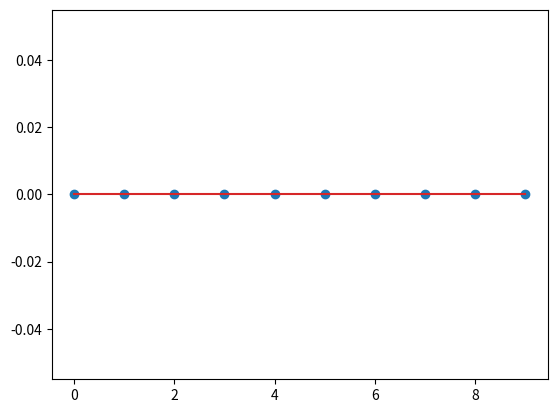

Recreate this plot in Python.
from pylab import *
import numpy as np
import matplotlib.pyplot as plt

X = np.array([1, 2, -1, 3, 1, 0, 2])
H = np.array([1, 2, -1])

def convolve(x, h):
    length = (len(x) + len(h) - 1)

    y = [0] * length

    for n in range(length):
        for k in range(len(x)):
            if n - k >= 0 and n - k < len(h):
                y[n] += x[k] * h[n - k]

    return y

N = 10

impulse = [0] * N

# print(convolve(X, H))

# print(roll(impulse,N//2))

# numbers = np.arange(N)

# impulse = zeros(N)
# impulse[0] = 1

# numbers = np.arange(N) - N//2
# print(impulse[numbers]) #prints the numbers from impulse with indeces present in numbers

# unit = zeros(N)
# unit[:N//2] = 1

# print(unit)

def convolve_np(x, y):
    z = np.zeros(len(x) + len(y) - 1)
    for n in range(len(z)):# explicit Python loop
        k = np.arange(max(n - len(y)+1, 0), min(n+1, len(x))) # vectorized op.
        z[n] = (x[k]*y[n-k]).sum() # vectorized op.
    return z

print(convolve_np(X,H))


plt.stem(impulse)
plt.show()
